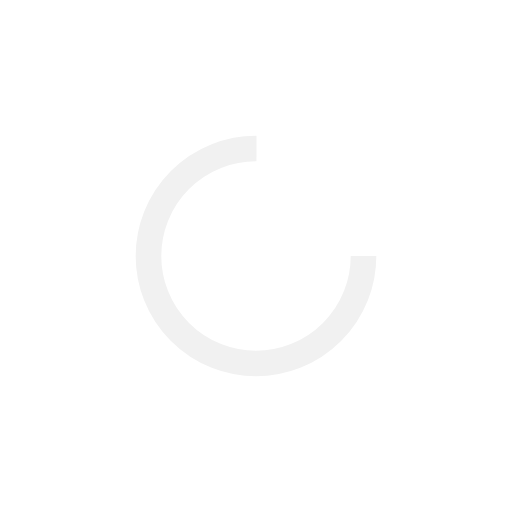
t = 0.00 s
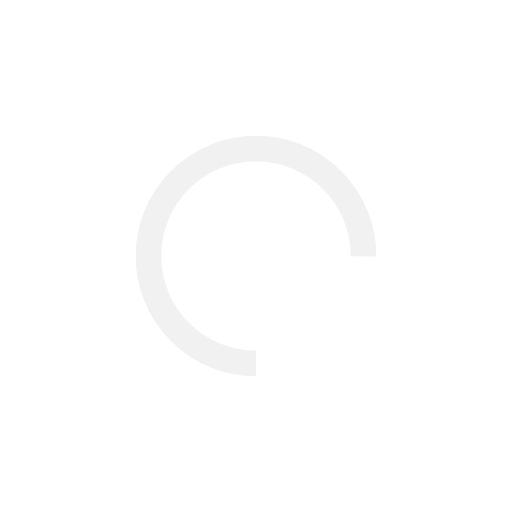
t = 0.30 s
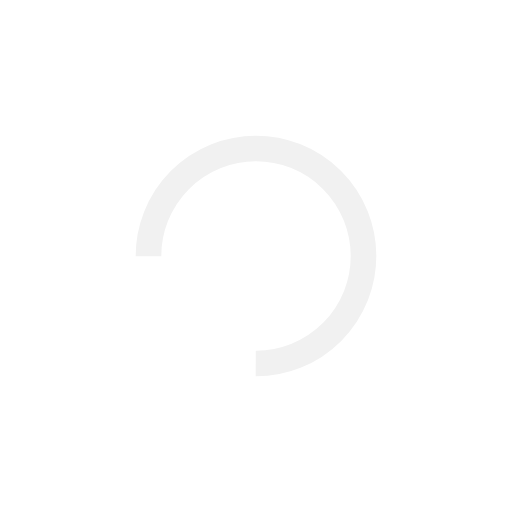
t = 0.60 s
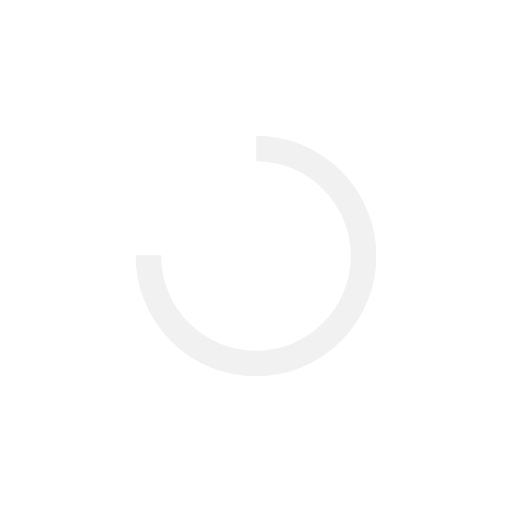
t = 0.90 s

The animated SVG that drew these frames (rendered in a browser with its animation timeline set to each time). Animation: 1 SMIL element (animateTransform=1); one cycle of 1.21 s, repeats indefinitely.

<?xml version="1.0" encoding="utf-8"?>
<svg xmlns="http://www.w3.org/2000/svg" xmlns:xlink="http://www.w3.org/1999/xlink" style="margin: auto; background: none; display: block; shape-rendering: auto;" width="111px" height="111px" viewBox="0 0 100 100" preserveAspectRatio="xMidYMid">
<circle cx="50" cy="50" fill="none" stroke="#f1f1f1" stroke-width="5" r="21" stroke-dasharray="98.96016858807849 34.98672286269283">
  <animateTransform attributeName="transform" type="rotate" repeatCount="indefinite" dur="1.2048192771084336s" values="0 50 50;360 50 50" keyTimes="0;1"></animateTransform>
</circle>
<!-- [ldio] generated by https://loading.io/ --></svg>